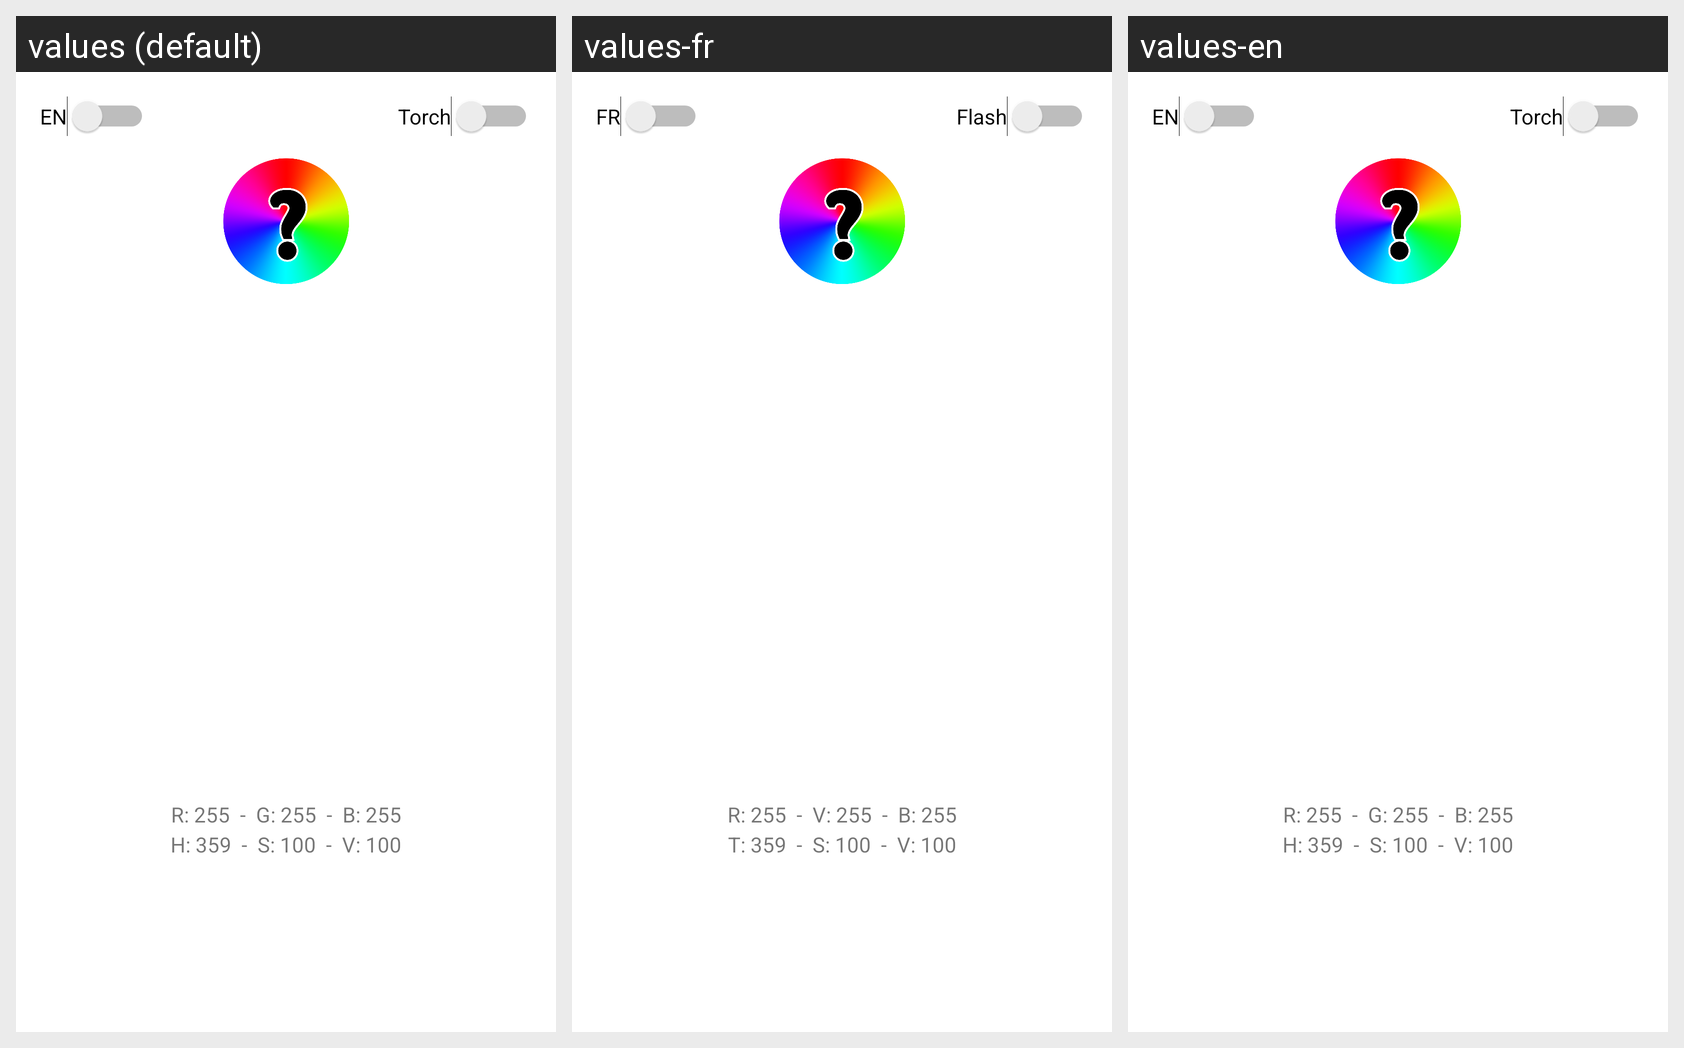

The Android screen above is rendered under several locales of the same app. Produce the string resources it draws, with the default and per-locale values.
Android screen res/layout/activity_main.xml rendered under 3 locales, left to right: values (default), values-fr, values-en. Device: Nexus 5 (rendered at 1080×1920; each locale shown at half size, 540×960, under a caption strip naming it); theme Theme.ColorIndicator.
Strings drawn on this screen, with the default value and each locale's value (text and hints the layout hard-codes, and strings that could not be matched under every locale, appear in the picture but are not listed):

torch
  values: Torch
  values-fr: Flash
  values-en: Torch

default_rgb_color
  values: R: 255  -  G: 255  -  B: 255
  values-fr: R: 255  -  V: 255  -  B: 255
  values-en: R: 255  -  G: 255  -  B: 255

default_hsv_color
  values: H: 359  -  S: 100  -  V: 100
  values-fr: T: 359  -  S: 100  -  V: 100
  values-en: H: 359  -  S: 100  -  V: 100

language
  values: EN
  values-fr: FR
  values-en: EN
